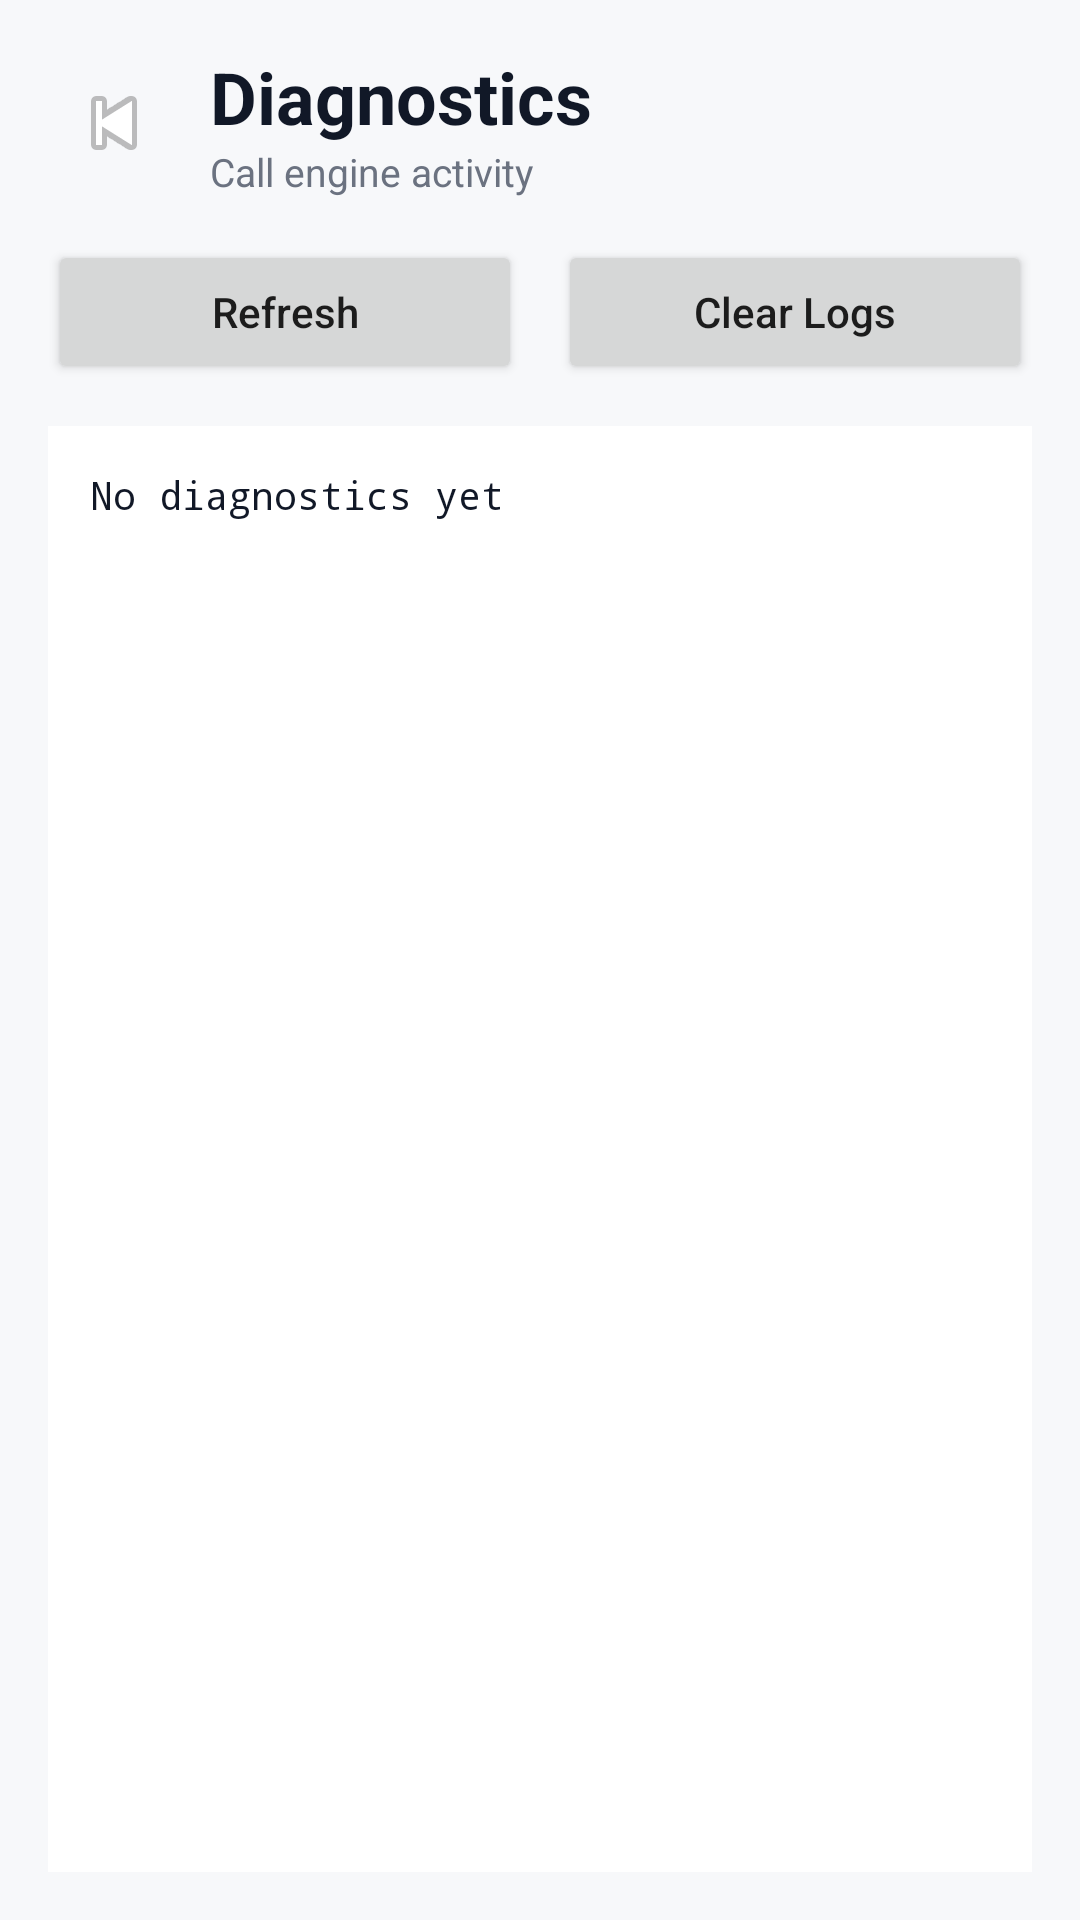

This screen was rendered from an Android layout file. Write that file and the resources it references.
<!-- AndroidManifest.xml: application theme Theme.ImranReceptionist -->
<!-- res/layout/activity_diagnostics.xml -->
<?xml version="1.0" encoding="utf-8"?>
<LinearLayout
    xmlns:android="http://schemas.android.com/apk/res/android"
    android:layout_width="match_parent"
    android:layout_height="match_parent"
    android:orientation="vertical"
    android:background="#F7F8FA"
    android:padding="16dp">

    <LinearLayout
        android:layout_width="match_parent"
        android:layout_height="wrap_content"
        android:gravity="center_vertical"
        android:orientation="horizontal">

        <ImageButton
            android:id="@+id/btn_back"
            android:layout_width="44dp"
            android:layout_height="44dp"
            android:background="?attr/selectableItemBackgroundBorderless"
            android:contentDescription="Back"
            android:src="@android:drawable/ic_media_previous" />

        <LinearLayout
            android:layout_width="0dp"
            android:layout_height="wrap_content"
            android:layout_weight="1"
            android:orientation="vertical"
            android:paddingStart="10dp">

            <TextView
                android:layout_width="wrap_content"
                android:layout_height="wrap_content"
                android:text="Diagnostics"
                android:textColor="#111827"
                android:textSize="24sp"
                android:textStyle="bold" />

            <TextView
                android:layout_width="wrap_content"
                android:layout_height="wrap_content"
                android:text="Call engine activity"
                android:textColor="#6B7280"
                android:textSize="13sp" />

        </LinearLayout>

    </LinearLayout>

    <LinearLayout
        android:layout_width="match_parent"
        android:layout_height="wrap_content"
        android:layout_marginTop="14dp"
        android:orientation="horizontal">

        <Button
            android:id="@+id/btn_refresh"
            android:layout_width="0dp"
            android:layout_height="wrap_content"
            android:layout_marginEnd="6dp"
            android:layout_weight="1"
            android:text="Refresh"
            android:textAllCaps="false" />

        <Button
            android:id="@+id/btn_clear"
            android:layout_width="0dp"
            android:layout_height="wrap_content"
            android:layout_marginStart="6dp"
            android:layout_weight="1"
            android:text="Clear Logs"
            android:textAllCaps="false" />

    </LinearLayout>

    <ScrollView
        android:id="@+id/scroll_logs"
        android:layout_width="match_parent"
        android:layout_height="0dp"
        android:layout_marginTop="14dp"
        android:layout_weight="1"
        android:background="#FFFFFF"
        android:padding="14dp">

        <TextView
            android:id="@+id/tv_logs"
            android:layout_width="match_parent"
            android:layout_height="wrap_content"
            android:text="No diagnostics yet"
            android:textColor="#111827"
            android:textIsSelectable="true"
            android:textSize="13sp"
            android:typeface="monospace" />

    </ScrollView>

</LinearLayout>
<!-- resources referenced by this layout -->
<resources>
  <style name="Theme.ImranReceptionist" parent="Theme.MaterialComponents.DayNight.DarkActionBar">
          <item name="colorPrimary">@color/purple_500</item>
          <item name="colorPrimaryVariant">@color/purple_700</item>
          <item name="colorSecondary">@color/teal_200</item>
          <item name="colorSecondaryVariant">@color/teal_700</item>
          <item name="colorError">@color/red_500</item>
          <item name="colorOnPrimary">@color/white</item>
          <item name="colorOnSecondary">@color/black</item>
          <item name="colorOnError">@color/white</item>
      </style>
  <color name="purple_500">#FF6200EE</color>
  <color name="purple_700">#FF3700B3</color>
  <color name="teal_200">#FF03DAC5</color>
  <color name="teal_700">#FF018786</color>
  <color name="white">#FFFFFFFF</color>
  <color name="black">#FF000000</color>
</resources>
